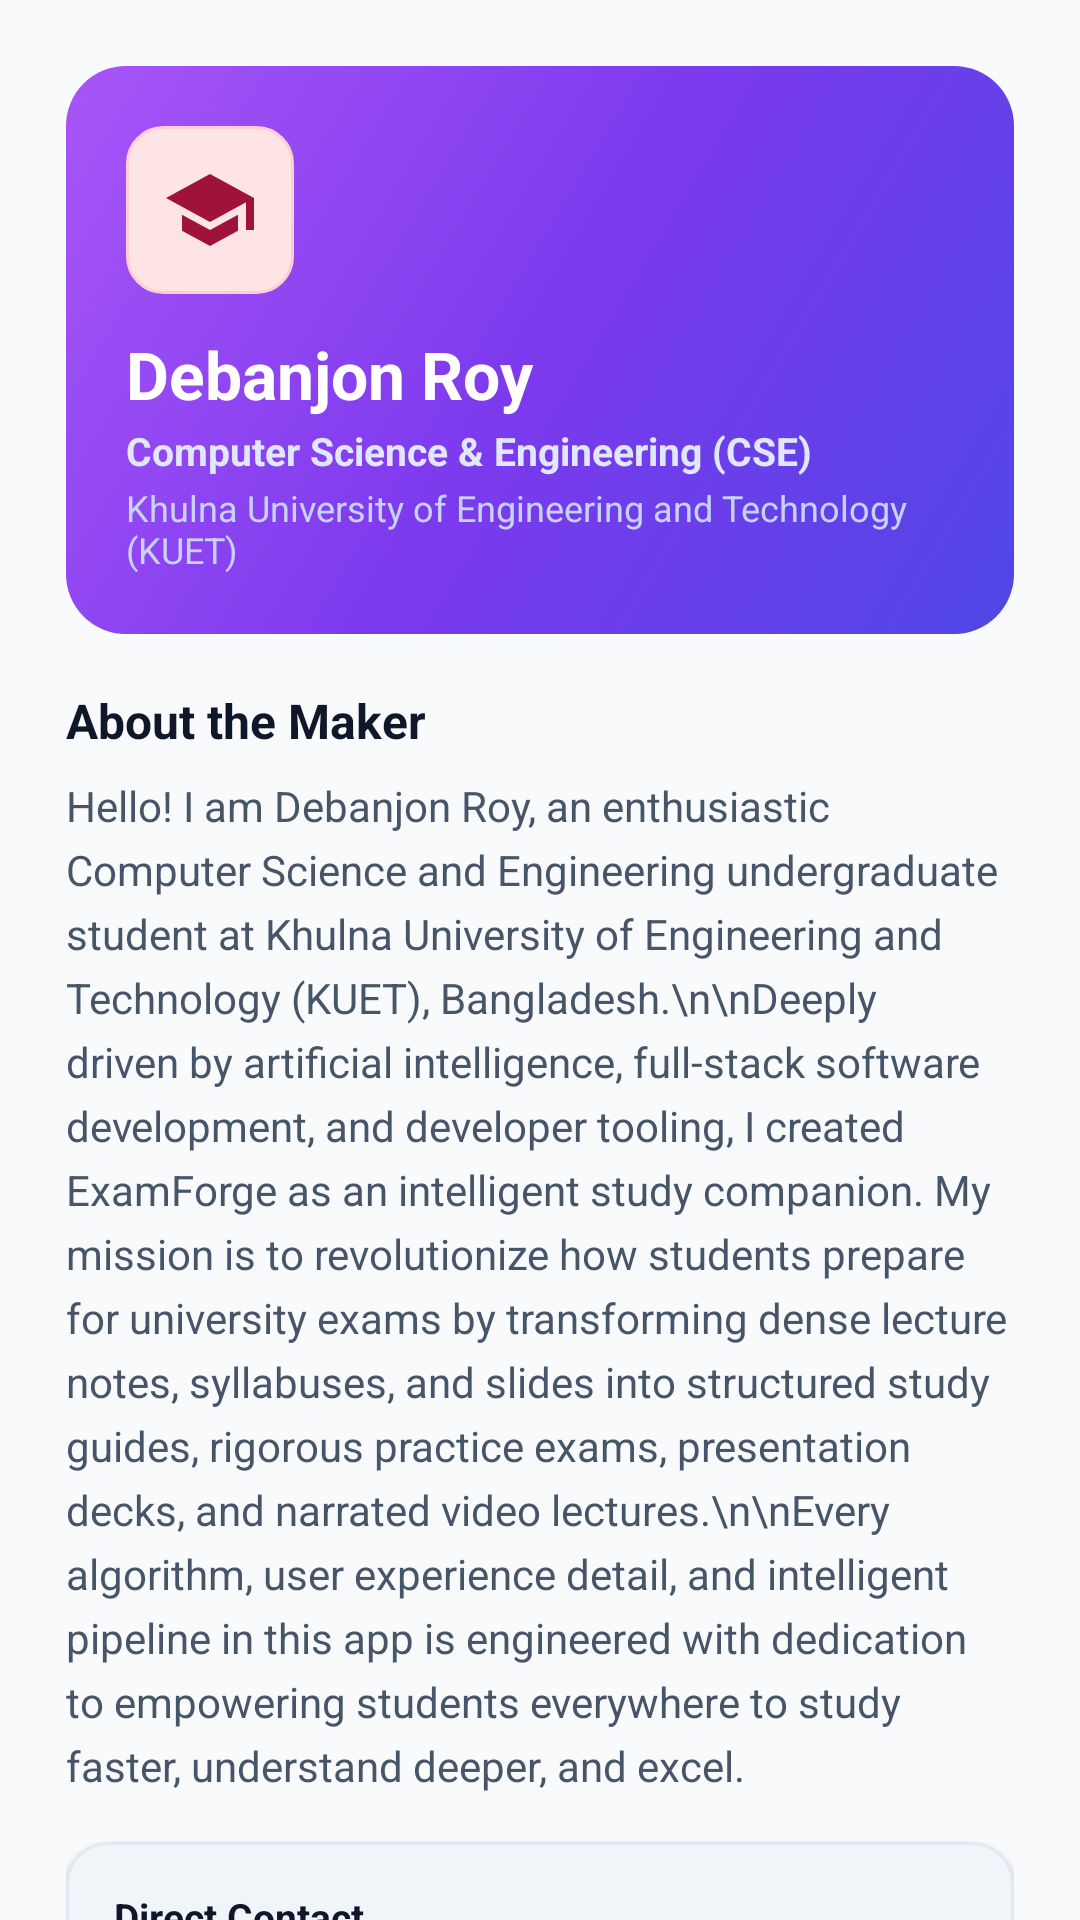

Reconstruct the res/layout file that produces this screen, plus the resources it refers to.
<!-- AndroidManifest.xml: application theme Theme.ExamPrepAI -->
<!-- res/layout/dialog_maker_autobiography.xml -->
<?xml version="1.0" encoding="utf-8"?>
<androidx.core.widget.NestedScrollView
    xmlns:android="http://schemas.android.com/apk/res/android"
    xmlns:app="http://schemas.android.com/apk/res-auto"
    android:layout_width="match_parent"
    android:layout_height="wrap_content">

    <LinearLayout
        android:layout_width="match_parent"
        android:layout_height="wrap_content"
        android:orientation="vertical"
        android:padding="22dp">

        
        <LinearLayout
            android:layout_width="match_parent"
            android:layout_height="wrap_content"
            android:background="@drawable/bg_hero_card"
            android:orientation="vertical"
            android:padding="20dp">

            <FrameLayout
                android:layout_width="56dp"
                android:layout_height="56dp"
                android:background="@drawable/bg_accent_chip">

                <ImageView
                    android:layout_width="32dp"
                    android:layout_height="32dp"
                    android:layout_gravity="center"
                    android:src="@drawable/ic_academic_cap"
                    app:tint="@color/accent_dark"
                    android:contentDescription="KUET" />
            </FrameLayout>

            <TextView
                android:layout_width="wrap_content"
                android:layout_height="wrap_content"
                android:text="Debanjon Roy"
                android:textSize="22sp"
                android:textStyle="bold"
                android:textColor="#FFFFFF"
                android:layout_marginTop="12dp" />

            <TextView
                android:layout_width="wrap_content"
                android:layout_height="wrap_content"
                android:text="Computer Science &amp; Engineering (CSE)"
                android:textSize="13sp"
                android:textStyle="bold"
                android:textColor="#E0E7FF"
                android:layout_marginTop="2dp" />

            <TextView
                android:layout_width="wrap_content"
                android:layout_height="wrap_content"
                android:text="Khulna University of Engineering and Technology (KUET)"
                android:textSize="12sp"
                android:textColor="#C7D2FE"
                android:layout_marginTop="2dp" />

        </LinearLayout>

        
        <TextView
            android:layout_width="wrap_content"
            android:layout_height="wrap_content"
            android:text="About the Maker"
            android:textSize="16sp"
            android:textStyle="bold"
            android:textColor="@color/on_surface"
            android:layout_marginTop="18dp" />

        <TextView
            android:layout_width="match_parent"
            android:layout_height="wrap_content"
            android:text="Hello! I am Debanjon Roy, an enthusiastic Computer Science and Engineering undergraduate student at Khulna University of Engineering and Technology (KUET), Bangladesh.\n\nDeeply driven by artificial intelligence, full-stack software development, and developer tooling, I created ExamForge as an intelligent study companion. My mission is to revolutionize how students prepare for university exams by transforming dense lecture notes, syllabuses, and slides into structured study guides, rigorous practice exams, presentation decks, and narrated video lectures.\n\nEvery algorithm, user experience detail, and intelligent pipeline in this app is engineered with dedication to empowering students everywhere to study faster, understand deeper, and excel."
            android:textSize="14sp"
            android:lineSpacingExtra="5dp"
            android:textColor="@color/on_surface_medium"
            android:layout_marginTop="8dp" />

        
        <com.google.android.material.card.MaterialCardView
            android:layout_width="match_parent"
            android:layout_height="wrap_content"
            android:layout_marginTop="16dp"
            app:cardCornerRadius="14dp"
            app:cardElevation="1dp"
            app:strokeWidth="1dp"
            app:strokeColor="@color/card_stroke"
            app:cardBackgroundColor="@color/surface_variant">

            <LinearLayout
                android:layout_width="match_parent"
                android:layout_height="wrap_content"
                android:orientation="vertical"
                android:padding="16dp">

                <TextView
                    android:layout_width="wrap_content"
                    android:layout_height="wrap_content"
                    android:text="Direct Contact"
                    android:textSize="13sp"
                    android:textStyle="bold"
                    android:textColor="@color/on_surface" />

                
                <LinearLayout
                    android:id="@+id/dialog_maker_email_row"
                    android:layout_width="match_parent"
                    android:layout_height="wrap_content"
                    android:orientation="horizontal"
                    android:gravity="center_vertical"
                    android:layout_marginTop="10dp"
                    android:clickable="true"
                    android:focusable="true">

                    <ImageView
                        android:layout_width="20dp"
                        android:layout_height="20dp"
                        android:src="@drawable/ic_email_maker"
                        app:tint="@color/primary"
                        android:contentDescription="Email" />

                    <TextView
                        android:layout_width="wrap_content"
                        android:layout_height="wrap_content"
                        android:text="roydebanjon2004@gmail.com"
                        android:textSize="13sp"
                        android:textColor="@color/primary"
                        android:textStyle="bold"
                        android:layout_marginStart="10dp" />
                </LinearLayout>

                
                <LinearLayout
                    android:id="@+id/dialog_maker_whatsapp_row"
                    android:layout_width="match_parent"
                    android:layout_height="wrap_content"
                    android:orientation="horizontal"
                    android:gravity="center_vertical"
                    android:layout_marginTop="10dp"
                    android:clickable="true"
                    android:focusable="true">

                    <ImageView
                        android:layout_width="20dp"
                        android:layout_height="20dp"
                        android:src="@drawable/ic_whatsapp_maker"
                        android:contentDescription="WhatsApp" />

                    <TextView
                        android:layout_width="wrap_content"
                        android:layout_height="wrap_content"
                        android:text="+8801741816336 (WhatsApp)"
                        android:textSize="13sp"
                        android:textColor="#15803D"
                        android:textStyle="bold"
                        android:layout_marginStart="10dp" />
                </LinearLayout>
            </LinearLayout>
        </com.google.android.material.card.MaterialCardView>

    </LinearLayout>
</androidx.core.widget.NestedScrollView>
<!-- resources referenced by this layout -->
<resources>
  <color name="accent_dark">#9F1239</color>
  <color name="card_stroke">#E2E8F0</color>
  <color name="on_surface">#0F172A</color>
  <color name="on_surface_medium">#475569</color>
  <color name="primary">#4F46E5</color>
  <color name="surface_variant">#F1F5F9</color>
  <!-- drawable bg_accent_chip (drawable) -->
  <?xml version="1.0" encoding="utf-8"?>
  <shape xmlns:android="http://schemas.android.com/apk/res/android"
      android:shape="rectangle">
      <solid android:color="@color/accent_light" />
      <corners android:radius="12dp" />
      <stroke android:width="1dp" android:color="@color/chip_border_accent" />
  </shape>
  <!-- drawable bg_hero_card (drawable) -->
  <?xml version="1.0" encoding="utf-8"?>
  <shape xmlns:android="http://schemas.android.com/apk/res/android"
      android:shape="rectangle">
      <gradient
          android:type="linear"
          android:angle="135"
          android:startColor="@color/hero_start"
          android:centerColor="@color/hero_center"
          android:endColor="@color/hero_end" />
      <corners android:radius="20dp" />
  </shape>
  <!-- drawable ic_academic_cap (drawable) -->
  <vector xmlns:android="http://schemas.android.com/apk/res/android"
      android:width="24dp"
      android:height="24dp"
      android:viewportWidth="24"
      android:viewportHeight="24">
    <path
        android:fillColor="@color/primary"
        android:pathData="M12,3L1,9l11,6 9,-4.91V17h2V9L12,3zM5,13.18v4L12,21l7,-3.82v-4L12,17l-7,-3.82z"/>
  </vector>
  <!-- drawable ic_email_maker (drawable) -->
  <vector xmlns:android="http://schemas.android.com/apk/res/android"
      android:width="24dp"
      android:height="24dp"
      android:viewportWidth="24"
      android:viewportHeight="24">
      <path
          android:fillColor="@color/primary"
          android:pathData="M20,4H4c-1.1,0 -1.99,0.9 -1.99,2L2,18c0,1.1 0.9,2 2,2h16c1.1,0 2,-0.9 2,-2V6c0,-1.1 -0.9,-2 -2,-2zM20,8l-8,5 -8,-5V6l8,5 8,-5v2z"/>
  </vector>
  <style name="Theme.ExamPrepAI" parent="Theme.Material3.Light.NoActionBar">
          <item name="colorPrimary">@color/primary</item>
          <item name="colorPrimaryDark">@color/primary_dark</item>
          <item name="colorPrimaryContainer">@color/primary_container</item>
          <item name="colorOnPrimaryContainer">@color/on_primary_container</item>
          <item name="colorAccent">@color/accent</item>
          <item name="colorOnPrimary">@color/on_primary</item>
          <item name="colorSecondary">@color/accent</item>
          <item name="colorSecondaryContainer">@color/accent_light</item>
          <item name="colorOnSecondaryContainer">@color/accent_dark</item>
          <item name="android:colorBackground">@color/background</item>
          <item name="colorSurface">@color/surface</item>
          <item name="colorOnSurface">@color/on_surface</item>
          <item name="colorSurfaceVariant">@color/surface_variant</item>
          <item name="colorError">@color/error</item>
          <item name="android:statusBarColor">@color/primary_dark</item>
          <item name="android:navigationBarColor">@color/surface</item>
      </style>
  <color name="accent_light">#FFE4E6</color>
  <color name="chip_border_accent">#FECDD3</color>
  <color name="hero_start">#4F46E5</color>
  <color name="hero_center">#7C3AED</color>
  <color name="hero_end">#A855F7</color>
  <color name="primary_dark">#3730A3</color>
  <color name="primary_container">#E0E7FF</color>
  <color name="on_primary_container">#312E81</color>
  <color name="accent">#E11D48</color>
  <color name="on_primary">#FFFFFF</color>
  <color name="background">#F8FAFC</color>
  <color name="surface">#FFFFFF</color>
  <color name="error">#DC2626</color>
</resources>
